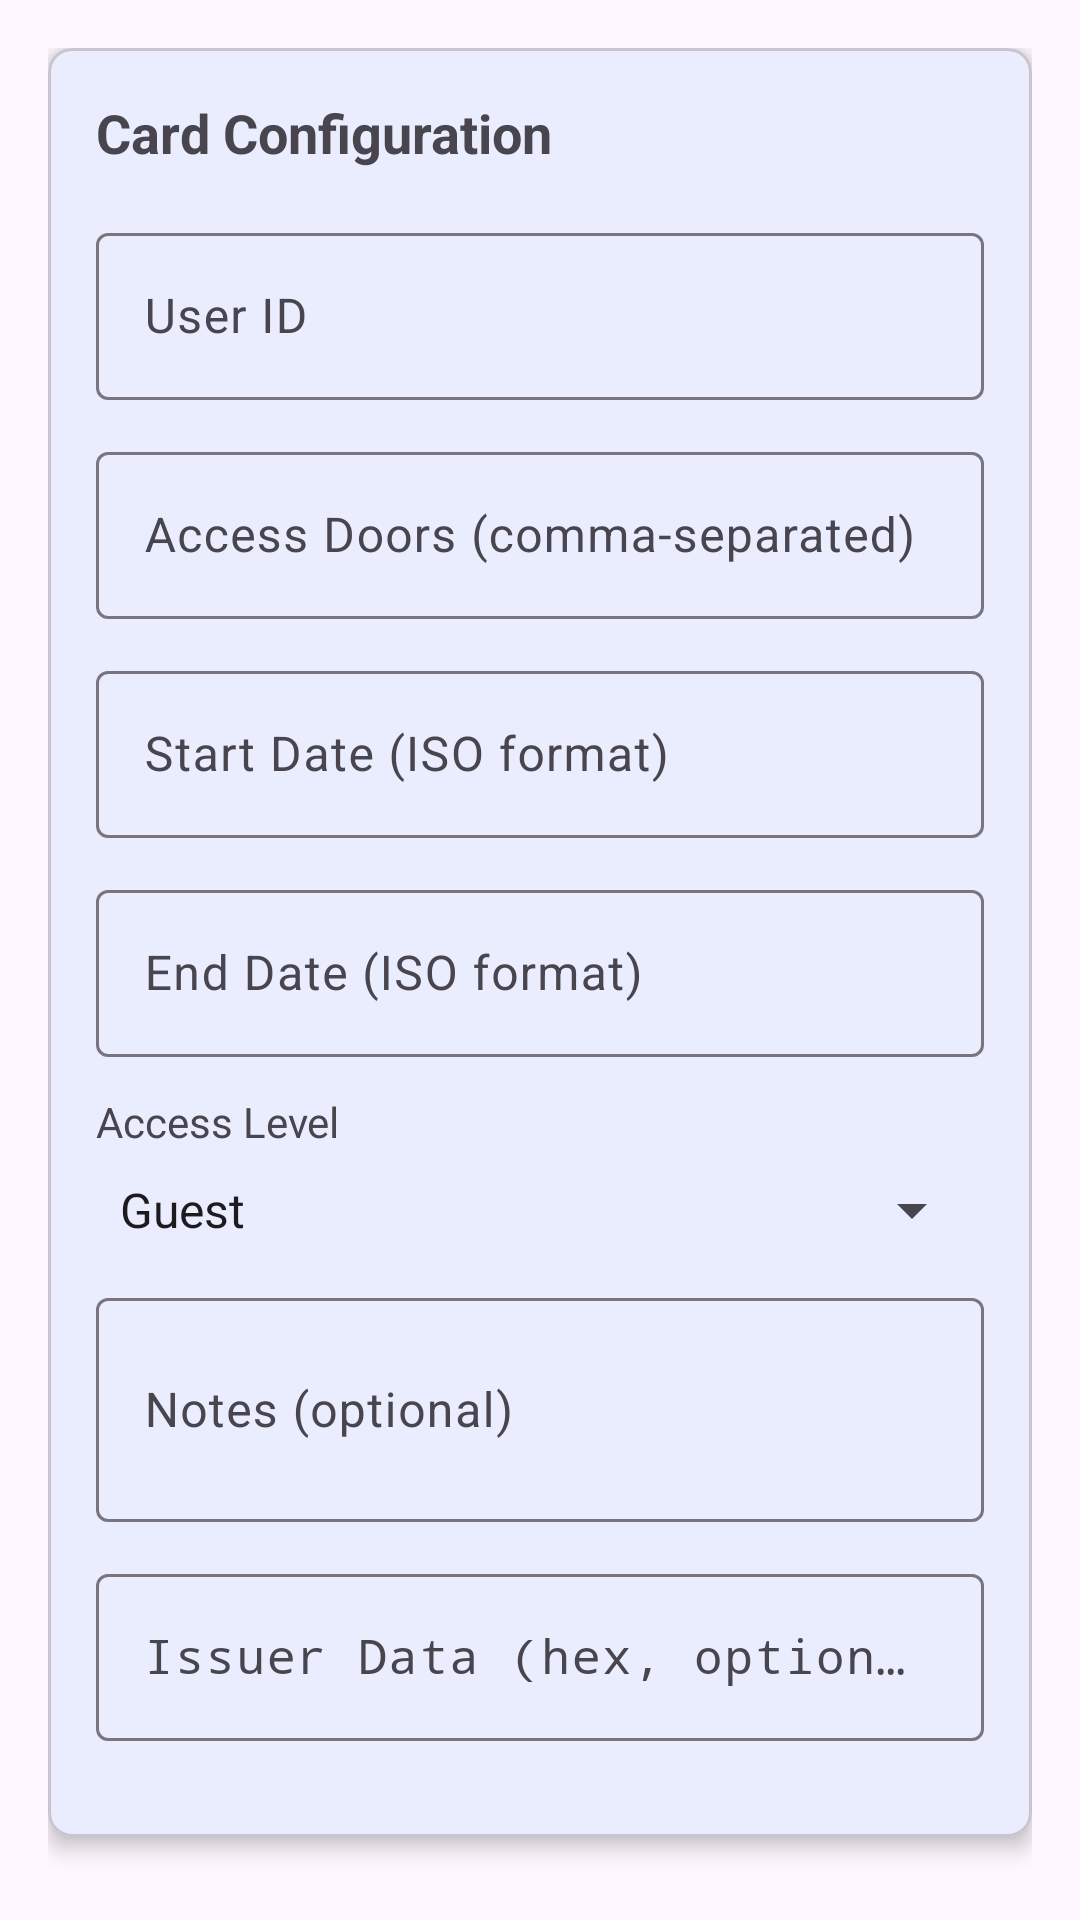

The Android layout XML behind this screen, and the referenced resources:
<!-- AndroidManifest.xml: application theme Theme.MifareEncoder -->
<!-- res/layout/fragment_admin_write.xml -->
<?xml version="1.0" encoding="utf-8"?>
<androidx.core.widget.NestedScrollView xmlns:android="http://schemas.android.com/apk/res/android"
    xmlns:app="http://schemas.android.com/apk/res-auto"
    xmlns:tools="http://schemas.android.com/tools"
    android:layout_width="match_parent"
    android:layout_height="match_parent"
    android:padding="16dp">

    <LinearLayout
        android:layout_width="match_parent"
        android:layout_height="wrap_content"
        android:orientation="vertical">

        
        <com.google.android.material.card.MaterialCardView
            android:layout_width="match_parent"
            android:layout_height="wrap_content"
            android:layout_marginBottom="16dp"
            app:cardCornerRadius="8dp"
            app:cardElevation="4dp">

            <LinearLayout
                android:layout_width="match_parent"
                android:layout_height="wrap_content"
                android:orientation="vertical"
                android:padding="16dp">

                <TextView
                    android:layout_width="match_parent"
                    android:layout_height="wrap_content"
                    android:text="Card Configuration"
                    android:textSize="18sp"
                    android:textStyle="bold"
                    android:layout_marginBottom="16dp" />

                <com.google.android.material.textfield.TextInputLayout
                    android:layout_width="match_parent"
                    android:layout_height="wrap_content"
                    android:layout_marginBottom="12dp"
                    android:hint="User ID">

                    <com.google.android.material.textfield.TextInputEditText
                        android:id="@+id/userIdEditText"
                        android:layout_width="match_parent"
                        android:layout_height="wrap_content"
                        android:inputType="number" />

                </com.google.android.material.textfield.TextInputLayout>

                <com.google.android.material.textfield.TextInputLayout
                    android:layout_width="match_parent"
                    android:layout_height="wrap_content"
                    android:layout_marginBottom="12dp"
                    android:hint="Access Doors (comma-separated)">

                    <com.google.android.material.textfield.TextInputEditText
                        android:id="@+id/accessDoorsEditText"
                        android:layout_width="match_parent"
                        android:layout_height="wrap_content"
                        android:inputType="text" />

                </com.google.android.material.textfield.TextInputLayout>

                <com.google.android.material.textfield.TextInputLayout
                    android:layout_width="match_parent"
                    android:layout_height="wrap_content"
                    android:layout_marginBottom="12dp"
                    android:hint="Start Date (ISO format)">

                    <com.google.android.material.textfield.TextInputEditText
                        android:id="@+id/startDateEditText"
                        android:layout_width="match_parent"
                        android:layout_height="wrap_content"
                        android:inputType="text"
                        android:focusable="false"
                        android:clickable="true" />

                </com.google.android.material.textfield.TextInputLayout>

                <com.google.android.material.textfield.TextInputLayout
                    android:layout_width="match_parent"
                    android:layout_height="wrap_content"
                    android:layout_marginBottom="12dp"
                    android:hint="End Date (ISO format)">

                    <com.google.android.material.textfield.TextInputEditText
                        android:id="@+id/endDateEditText"
                        android:layout_width="match_parent"
                        android:layout_height="wrap_content"
                        android:inputType="text"
                        android:focusable="false"
                        android:clickable="true" />

                </com.google.android.material.textfield.TextInputLayout>

                <TextView
                    android:layout_width="match_parent"
                    android:layout_height="wrap_content"
                    android:text="Access Level"
                    android:textSize="14sp"
                    android:layout_marginBottom="8dp" />

                <Spinner
                    android:id="@+id/accessLevelSpinner"
                    android:layout_width="match_parent"
                    android:layout_height="wrap_content"
                    android:layout_marginBottom="12dp"
                    android:entries="@array/access_levels" />

                <com.google.android.material.textfield.TextInputLayout
                    android:layout_width="match_parent"
                    android:layout_height="wrap_content"
                    android:layout_marginBottom="12dp"
                    android:hint="Notes (optional)">

                    <com.google.android.material.textfield.TextInputEditText
                        android:id="@+id/notesEditText"
                        android:layout_width="match_parent"
                        android:layout_height="wrap_content"
                        android:inputType="textMultiLine"
                        android:lines="2" />

                </com.google.android.material.textfield.TextInputLayout>

                <com.google.android.material.textfield.TextInputLayout
                    android:layout_width="match_parent"
                    android:layout_height="wrap_content"
                    android:layout_marginBottom="16dp"
                    android:hint="Issuer Data (hex, optional)">

                    <com.google.android.material.textfield.TextInputEditText
                        android:id="@+id/issuerDataEditText"
                        android:layout_width="match_parent"
                        android:layout_height="wrap_content"
                        android:inputType="text"
                        android:fontFamily="monospace" />

                </com.google.android.material.textfield.TextInputLayout>

            </LinearLayout>

        </com.google.android.material.card.MaterialCardView>

        
        <LinearLayout
            android:layout_width="match_parent"
            android:layout_height="wrap_content"
            android:orientation="horizontal"
            android:layout_marginBottom="16dp">

            <com.google.android.material.button.MaterialButton
                android:id="@+id/generateButton"
                android:layout_width="0dp"
                android:layout_height="wrap_content"
                android:layout_weight="1"
                android:layout_marginEnd="4dp"
                android:text="Generate Sample"
                android:backgroundTint="@color/info" />

            <com.google.android.material.button.MaterialButton
                android:id="@+id/previewButton"
                android:layout_width="0dp"
                android:layout_height="wrap_content"
                android:layout_weight="1"
                android:layout_marginStart="4dp"
                android:layout_marginEnd="4dp"
                android:text="Preview"
                android:backgroundTint="@color/warning" />

            <com.google.android.material.button.MaterialButton
                android:id="@+id/resetButton"
                android:layout_width="0dp"
                android:layout_height="wrap_content"
                android:layout_weight="1"
                android:layout_marginStart="4dp"
                android:text="Reset"
                android:backgroundTint="@color/error" />

        </LinearLayout>

        
        <com.google.android.material.button.MaterialButton
            android:id="@+id/writeButton"
            android:layout_width="match_parent"
            android:layout_height="64dp"
            android:text="Write to Card"
            android:textSize="18sp"
            android:drawableTop="@drawable/ic_nfc_write"
            android:drawableTint="@color/white"
            android:layout_marginBottom="16dp" />

        
        <TextView
            android:id="@+id/statusText"
            android:layout_width="match_parent"
            android:layout_height="wrap_content"
            android:padding="16dp"
            android:text="Configure card parameters above and tap 'Write to Card'"
            android:textSize="14sp"
            android:textAlignment="center"
            android:background="@drawable/info_background"
            android:layout_marginBottom="16dp" />

    </LinearLayout>

</androidx.core.widget.NestedScrollView>
<!-- resources referenced by this layout -->
<resources>
  <string-array name="access_levels">
          <item>Guest</item>
          <item>Resident</item>
          <item>Staff</item>
          <item>Manager</item>
          <item>Admin</item>
      </string-array>
  <color name="error">#FFF44336</color>
  <color name="info">#FF2196F3</color>
  <color name="warning">#FFFF9800</color>
  <color name="white">#FFFFFFFF</color>
  <!-- drawable ic_nfc_write (drawable) -->
  <?xml version="1.0" encoding="utf-8"?>
  <vector xmlns:android="http://schemas.android.com/apk/res/android"
      android:width="24dp"
      android:height="24dp"
      android:viewportWidth="24"
      android:viewportHeight="24">
      <path
          android:fillColor="@android:color/white"
          android:pathData="M20.71,7.04C21.1,6.65 21.1,6 20.71,5.63L18.37,3.29C18,2.9 17.35,2.9 16.96,3.29L15.12,5.12L18.87,8.87M3,17.25V21H6.75L17.81,9.93L14.06,6.18L3,17.25Z" />
  </vector>
  <!-- drawable info_background (drawable) -->
  <?xml version="1.0" encoding="utf-8"?>
  <shape xmlns:android="http://schemas.android.com/apk/res/android">
      <solid android:color="#E3F2FD" />
      <stroke android:width="1dp" android:color="@color/primary" />
      <corners android:radius="8dp" />
  </shape>
  <style name="Theme.MifareEncoder" parent="Theme.Material3.DayNight">
          <item name="colorPrimary">@color/primary</item>
          <item name="colorPrimaryVariant">@color/primary_dark</item>
          <item name="colorOnPrimary">@color/white</item>
          <item name="colorSecondary">@color/teal_200</item>
          <item name="colorSecondaryVariant">@color/teal_700</item>
          <item name="colorOnSecondary">@color/black</item>
          <item name="android:statusBarColor" tools:targetApi="l">?attr/colorPrimaryVariant</item>
      </style>
  <color name="primary">#FF2196F3</color>
  <color name="primary_dark">#FF1976D2</color>
  <color name="teal_200">#FF03DAC5</color>
  <color name="teal_700">#FF018786</color>
  <color name="black">#FF000000</color>
</resources>
